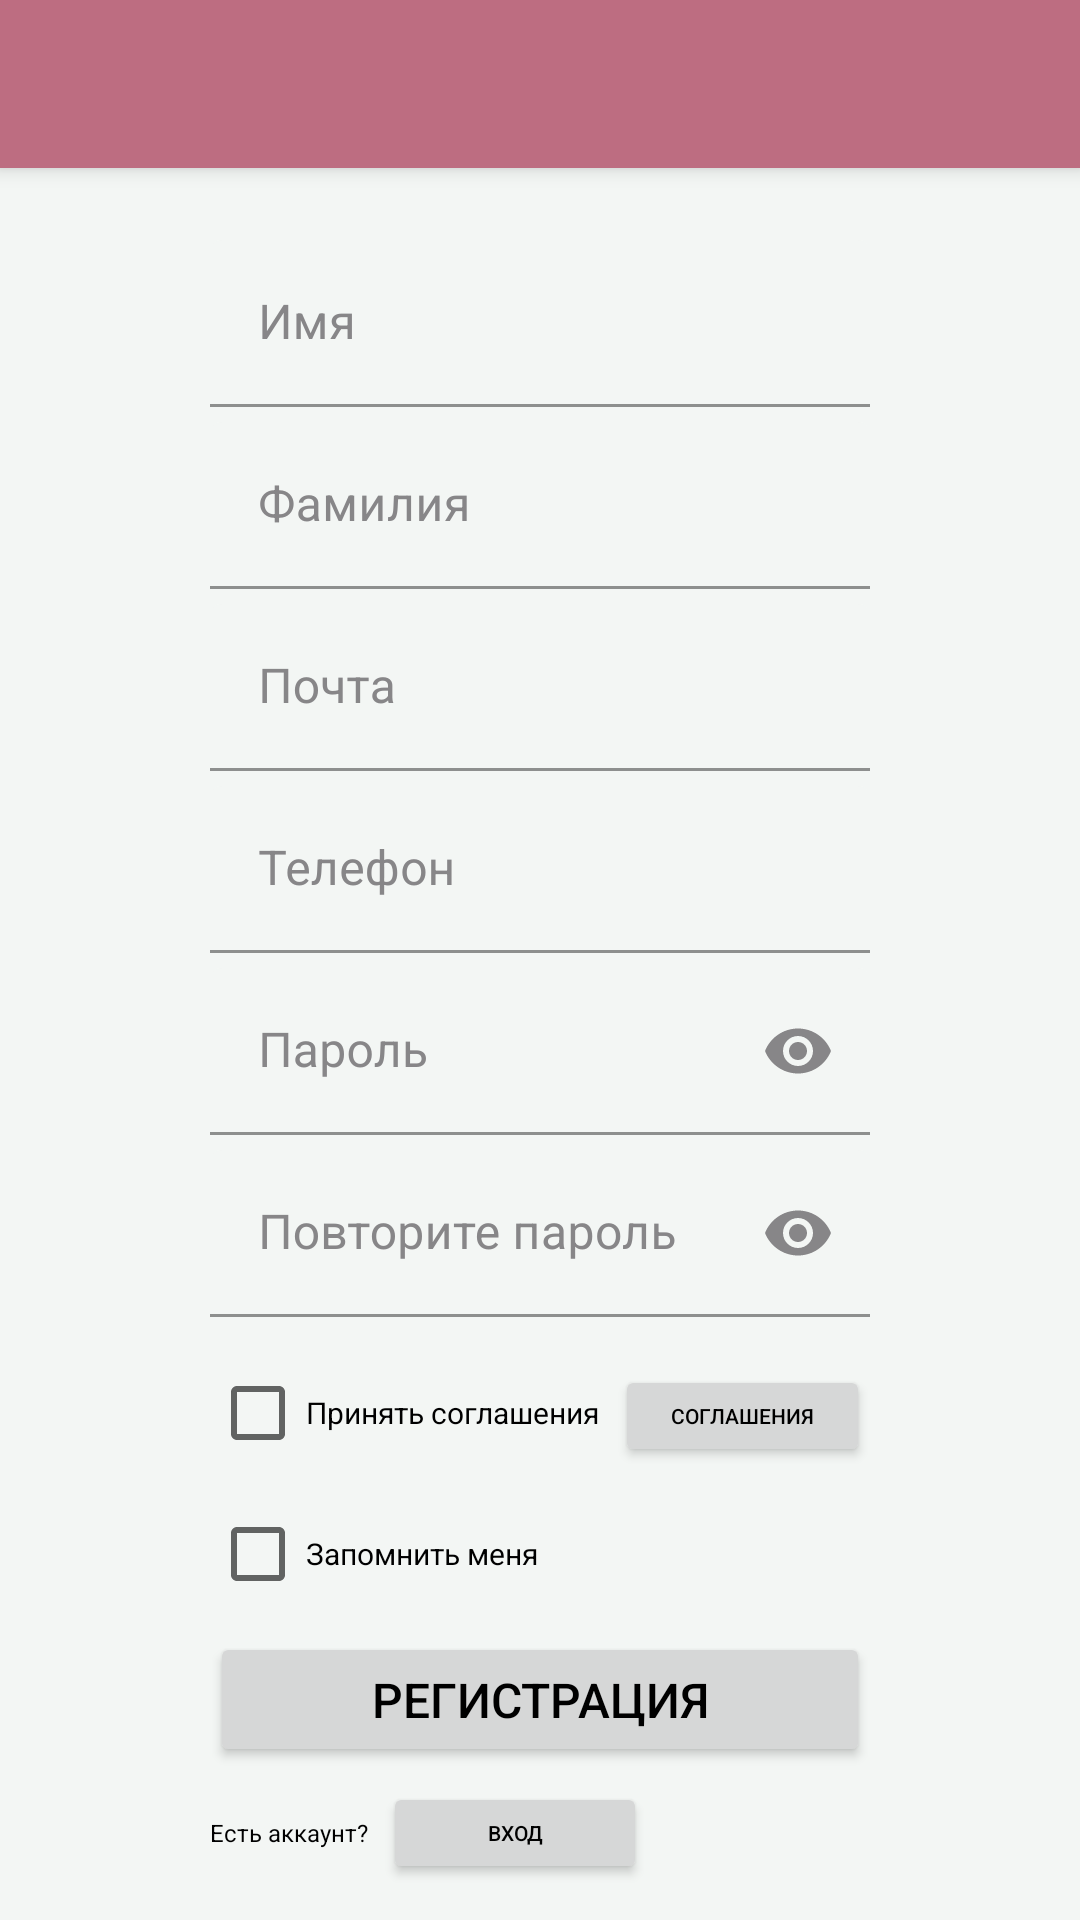

Here is an Android app screen rendered from its layout file. Give the layout XML and the strings, colors and styles it references.
<!-- AndroidManifest.xml: application theme Theme.Giros_app -->
<!-- res/layout/fragment_sign_up.xml -->
<?xml version="1.0" encoding="utf-8"?>
<layout
    xmlns:android="http://schemas.android.com/apk/res/android"
    xmlns:app="http://schemas.android.com/apk/res-auto">

    <androidx.constraintlayout.widget.ConstraintLayout
        android:layout_height="match_parent"
        android:layout_width="match_parent">
        <include layout="@layout/menu_bar_main"/>

        <com.google.android.material.textfield.TextInputLayout
            android:id="@+id/layout_textView_name_signup"
            android:layout_width="220dp"
            android:layout_height="wrap_content"
            android:layout_marginTop="80dp"
            android:textColorHint="@color/dark_grey"
            app:boxBackgroundColor="?attr/textInputLayoutBackground"
            app:boxStrokeColor="@color/dirty_pink"
            app:counterOverflowTextColor="@color/dark_grey"
            app:hintTextColor="@color/dirty_pink"
            app:layout_constraintEnd_toEndOf="parent"
            app:layout_constraintStart_toStartOf="parent"
            app:layout_constraintTop_toTopOf="parent">

            <EditText
                android:id="@+id/textView_name_signup"
                android:layout_width="match_parent"
                android:layout_height="match_parent"
                android:singleLine="true"
                android:hint="Имя"
                android:textSize="16dp"/>
        </com.google.android.material.textfield.TextInputLayout>

        <com.google.android.material.textfield.TextInputLayout
            android:id="@+id/layout_textView_login_lastname_signup"
            android:layout_width="220dp"
            android:layout_height="wrap_content"
            android:layout_marginTop="5dp"
            android:textColorHint="@color/dark_grey"
            app:boxBackgroundColor="?attr/textInputLayoutBackground"
            app:boxStrokeColor="@color/dirty_pink"
            app:counterOverflowTextColor="@color/dark_grey"
            app:hintTextColor="@color/dirty_pink"
            app:layout_constraintEnd_toEndOf="parent"
            app:layout_constraintStart_toStartOf="parent"
            app:layout_constraintTop_toBottomOf="@+id/layout_textView_name_signup">

            <EditText
                android:id="@+id/textView_login_lastname_signup"
                android:layout_width="match_parent"
                android:layout_height="match_parent"
                android:singleLine="true"
                android:hint="Фамилия"
                android:textSize="16dp"/>
        </com.google.android.material.textfield.TextInputLayout>

        <com.google.android.material.textfield.TextInputLayout
            android:id="@+id/layout_textView_email_signup"
            android:layout_width="220dp"
            android:layout_height="wrap_content"
            android:layout_marginTop="5dp"
            android:textColorHint="@color/dark_grey"
            app:boxBackgroundColor="?attr/textInputLayoutBackground"
            app:boxStrokeColor="@color/dirty_pink"
            app:counterOverflowTextColor="@color/dark_grey"
            app:hintTextColor="@color/dirty_pink"
            app:layout_constraintEnd_toEndOf="parent"
            app:layout_constraintStart_toStartOf="parent"
            app:layout_constraintTop_toBottomOf="@+id/layout_textView_login_lastname_signup">

            <EditText
                android:id="@+id/textView_email_signup"
                android:layout_width="match_parent"
                android:layout_height="match_parent"
                android:singleLine="true"
                android:hint="Почта"
                android:textSize="16dp"/>
        </com.google.android.material.textfield.TextInputLayout>

        <com.google.android.material.textfield.TextInputLayout
            android:id="@+id/layout_textView_login_phone_signup"
            android:layout_width="220dp"
            android:layout_height="wrap_content"
            android:layout_marginTop="5dp"
            android:textColorHint="@color/dark_grey"
            app:boxBackgroundColor="?attr/textInputLayoutBackground"
            app:boxStrokeColor="@color/dirty_pink"
            app:counterOverflowTextColor="@color/dark_grey"
            app:hintTextColor="@color/dirty_pink"
            app:layout_constraintEnd_toEndOf="parent"
            app:layout_constraintStart_toStartOf="parent"
            app:layout_constraintTop_toBottomOf="@+id/layout_textView_email_signup">

            <EditText
                android:id="@+id/textView_login_phone_signup"
                android:layout_width="match_parent"
                android:layout_height="match_parent"
                android:singleLine="true"
                android:hint="Телефон"
                android:textSize="16dp"/>
        </com.google.android.material.textfield.TextInputLayout>

        <com.google.android.material.textfield.TextInputLayout
            android:id="@+id/layout_editTextPasswordSignup_1"
            android:layout_width="220dp"
            android:layout_height="wrap_content"
            android:layout_marginTop="5dp"
            android:textColorHint="@color/dark_grey"
            app:boxBackgroundColor="?attr/textInputLayoutBackground"
            app:boxStrokeColor="@color/dirty_pink"
            app:hintTextColor="@color/dark_grey"
            app:passwordToggleEnabled="true"
            app:passwordToggleTint="@color/dark_grey"
            app:layout_constraintEnd_toEndOf="parent"
            app:layout_constraintStart_toStartOf="parent"
            app:layout_constraintTop_toBottomOf="@+id/layout_textView_login_phone_signup">

            <EditText
                android:id="@+id/editTextPasswordSignup_1"
                android:layout_width="match_parent"
                android:layout_height="match_parent"
                android:inputType="textPassword"
                android:singleLine="true"
                android:hint="Пароль"
                android:textSize="16dp"/>
        </com.google.android.material.textfield.TextInputLayout>

        <com.google.android.material.textfield.TextInputLayout
            android:id="@+id/layout_editTextPasswordSignup_2"
            android:layout_width="220dp"
            android:layout_height="wrap_content"
            android:layout_marginTop="5dp"
            android:textColorHint="@color/dark_grey"
            app:boxBackgroundColor="?attr/textInputLayoutBackground"
            app:boxStrokeColor="@color/dirty_pink"
            app:hintTextColor="@color/dark_grey"
            app:passwordToggleEnabled="true"
            app:passwordToggleTint="@color/dark_grey"
            app:layout_constraintEnd_toEndOf="parent"
            app:layout_constraintStart_toStartOf="parent"
            app:layout_constraintTop_toBottomOf="@+id/layout_editTextPasswordSignup_1">

            <EditText
                android:id="@+id/editTextPasswordSignup_2"
                android:layout_width="match_parent"
                android:layout_height="match_parent"
                android:hint="Повторите пароль"
                android:singleLine="true"
                android:inputType="textPassword"
                android:textSize="16dp"/>
        </com.google.android.material.textfield.TextInputLayout>

        <LinearLayout
            android:id="@+id/term_layout"
            android:layout_width="220dp"
            android:layout_height="45dp"
            android:layout_marginTop="12dp"
            android:orientation="horizontal"
            app:layout_constraintEnd_toEndOf="parent"
            app:layout_constraintStart_toStartOf="parent"
            app:layout_constraintTop_toBottomOf="@+id/layout_editTextPasswordSignup_2">

            <CheckBox
                android:id="@+id/checkBox_terms"
                android:layout_width="135dp"
                android:layout_height="40dp"
                android:shadowColor="@color/dark_pink"
                android:text="Принять соглашения"
                android:textSize="10dp"/>
            <Button
                android:id="@+id/button_terms"
                android:layout_width="wrap_content"
                android:layout_height="34dp"
                android:text="Соглашения"
                android:textSize="7dp"/>
        </LinearLayout>

        <CheckBox
            android:id="@+id/checkBox_rememberMe"
            android:layout_width="220dp"
            android:layout_height="40dp"
            android:layout_marginTop="2dp"
            android:text="Запомнить меня"
            android:textSize="10dp"
            android:shadowColor="@color/dark_pink"
            app:layout_constraintEnd_toEndOf="parent"
            app:layout_constraintStart_toStartOf="parent"
            app:layout_constraintTop_toBottomOf="@+id/term_layout" />

        <Button
            android:id="@+id/button_signUp"
            android:layout_width="220dp"
            android:layout_height="45dp"
            android:layout_marginTop="6dp"
            android:text="Регистрация"
            android:textSize="16dp"
            app:layout_constraintEnd_toEndOf="parent"
            app:layout_constraintStart_toStartOf="parent"
            app:layout_constraintTop_toBottomOf="@+id/checkBox_rememberMe" />

        <LinearLayout
            android:layout_width="220dp"
            android:layout_height="40dp"
            android:layout_marginTop="2dp"
            android:orientation="horizontal"
            app:layout_constraintEnd_toEndOf="parent"
            app:layout_constraintStart_toStartOf="parent"
            app:layout_constraintTop_toBottomOf="@+id/button_signUp">

            <TextView
                android:id="@+id/textView_registredYet_signup"
                android:layout_width="wrap_content"
                android:layout_height="wrap_content"
                android:layout_gravity="center|start"
                android:layout_marginLeft="8dp"
                android:layout_marginEnd="5dp"
                android:text="Есть аккаунт?"
                android:textSize="8dp"/>

            <Button
                android:id="@+id/button_registredYet_signup"
                android:layout_width="wrap_content"
                android:layout_height="34dp"
                android:layout_gravity="center|right"
                android:text="Вход"
                android:textSize="7dp"/>
        </LinearLayout>

    </androidx.constraintlayout.widget.ConstraintLayout>
</layout>
<!-- res/layout/menu_bar_main.xml (included above) -->
<?xml version="1.0" encoding="utf-8"?>
<androidx.coordinatorlayout.widget.CoordinatorLayout
    xmlns:android="http://schemas.android.com/apk/res/android"
    android:layout_width="match_parent"
    android:layout_height="match_parent">
    <com.google.android.material.appbar.AppBarLayout
        android:layout_width="match_parent"
        android:layout_height="wrap_content">
        <androidx.appcompat.widget.Toolbar
            android:id="@+id/toolbar"
            android:layout_width="match_parent"
            android:layout_height="?attr/actionBarSize"
            android:background="?attr/colorPrimary"/>
    </com.google.android.material.appbar.AppBarLayout>
</androidx.coordinatorlayout.widget.CoordinatorLayout>
<!-- resources referenced by this layout -->
<resources>
  <color name="dark_grey">#878688</color> //other text
  <color name="dark_pink">#BD6D81</color> //important icon background
  <color name="dirty_pink">#8A616C</color> //important text
  <style name="Theme.Giros_app" parent="Theme.MaterialComponents.DayNight.NoActionBar">
        
          <item name="android:windowBackground">@color/light_mode</item>
          <item name="android:textColor">@color/black</item>
  
          
          
          <item name="colorPrimary">@color/dark_pink</item>
          <item name="colorPrimaryVariant">@color/black</item>
          <item name="colorOnPrimary">@color/white</item>
          <item name="textInputLayoutBackground">@color/light_mode</item>
          <item name="cardViewBackground">@color/white</item>
          
          <item name="colorSecondary">@color/black</item>
          <item name="colorSecondaryVariant">@color/black</item>
          <item name="colorOnSecondary">@color/black</item>
          <item name="windowActionBar">false</item>
          <item name="windowNoTitle">true</item>
          
          <item name="android:statusBarColor">?attr/colorPrimaryVariant</item>
          
      </style>
  <color name="light_mode">#f3f6f4</color>
  <color name="black">#FF000000</color>
  <color name="white">#FFFFFFFF</color> //default background
</resources>
